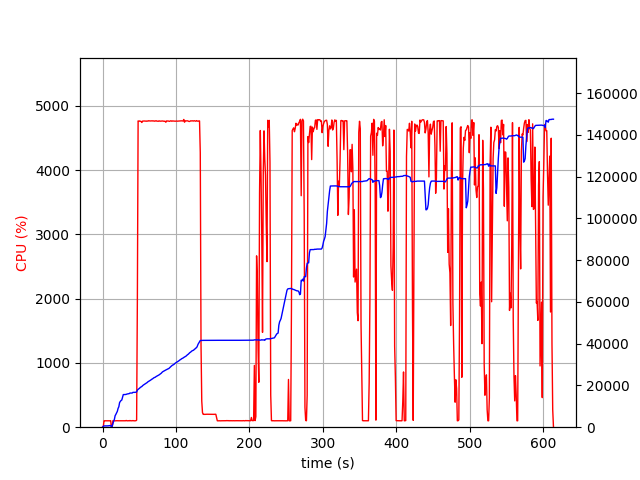

Data behind this chart, as committed beside it:
elapsed_time, nproc, cpu, mem_real, mem_virtual
3.337860107421875e-05, 2, 0.0, 14.57, 1292
1.005, 4, 6.9, 389.7, 4050
2.013, 4, 99.2, 609.7, 4278
3.021, 4, 100.3, 625.6, 4320
4.028, 4, 99.3, 633.2, 4340
5.036, 4, 99.3, 635.7, 4340
6.043, 4, 100.3, 624.0, 4340
7.049, 4, 99.2, 622.1, 4340
8.057, 4, 100.2, 664.4, 4396
9.065, 4, 100.3, 728.8, 4468
10.07, 4, 98.3, 780.6, 4516
11.08, 4, 101.1, 830.6, 4572
12.09, 2, 0.0, 136.1, 148.3
13.1, 2, 0.0, 436.8, 3866
14.11, 2, 101.1, 1678, 6618
15.12, 2, 100.1, 2874, 8020
16.13, 2, 99.1, 3748, 9556
17.14, 2, 100.0, 5516, 12244
18.15, 2, 99.1, 6148, 12244
19.15, 2, 101.1, 6938, 15680
20.16, 2, 100.0, 7618, 15680
21.17, 2, 100.0, 9028, 15918
22.18, 2, 100.0, 9776, 15918
23.19, 2, 100.1, 11770, 19502
24.2, 2, 100.1, 12354, 19502
25.21, 2, 99.1, 12774, 19758
26.22, 2, 101.1, 13030, 19758
27.23, 2, 100.1, 14390, 24878
28.24, 2, 101.0, 15616, 25214
29.25, 2, 100.1, 15618, 25214
30.26, 2, 100.0, 15620, 25214
31.27, 2, 100.0, 15656, 25214
32.28, 2, 105.0, 15734, 25214
33.29, 2, 99.1, 15886, 25214
34.3, 2, 100.1, 15967, 25214
35.31, 2, 101.0, 16027, 25598
36.31, 2, 99.1, 16091, 25598
37.32, 2, 104.0, 16357, 25598
38.33, 2, 100.0, 16357, 25598
39.34, 2, 99.2, 16361, 25598
40.35, 2, 100.1, 16363, 25598
41.36, 2, 103.0, 16684, 26046
42.37, 2, 100.1, 16686, 26046
43.38, 2, 99.2, 16690, 26046
44.39, 2, 100.1, 16698, 26046
45.4, 2, 101.0, 16752, 26046
46.41, 2, 109.0, 16856, 26558
47.42, 2, 1976, 17763, 30382
48.44, 2, 4765, 18131, 30775
49.46, 2, 4757, 18402, 31079
50.48, 2, 4765, 18683, 31386
51.5, 2, 4758, 19076, 31807
52.52, 2, 4757, 19282, 32011
53.54, 2, 4740, 19496, 32240
54.56, 2, 4762, 19895, 32691
55.58, 2, 4762, 20185, 32943
56.6, 2, 4763, 20395, 33208
57.62, 2, 4763, 20658, 33499
58.64, 2, 4762, 20924, 33821
59.66, 2, 4760, 21138, 34071
... 546 more rows
